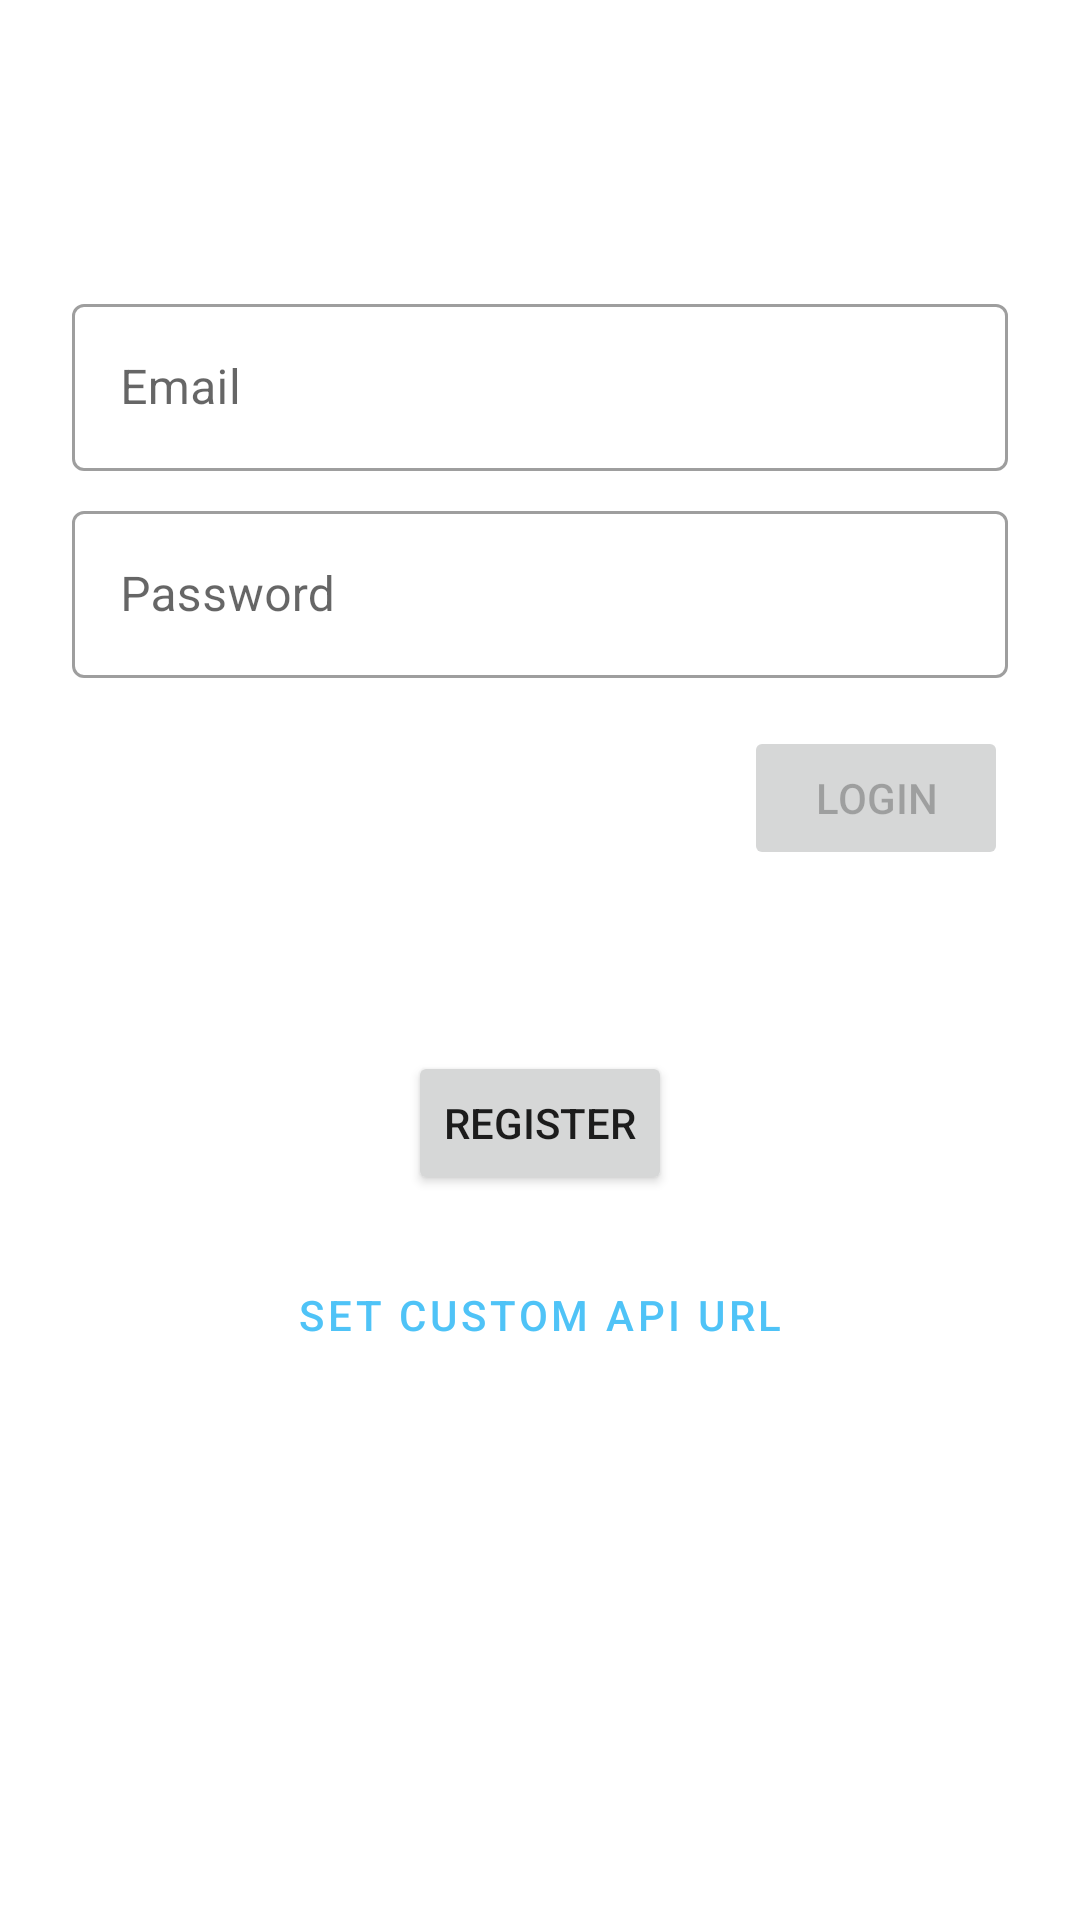

Here is an Android app screen rendered from its layout file. Give the layout XML and the strings, colors and styles it references.
<!-- AndroidManifest.xml: application theme AppTheme -->
<!-- res/layout/activity_login.xml -->
<?xml version="1.0" encoding="utf-8"?>
<androidx.constraintlayout.widget.ConstraintLayout xmlns:android="http://schemas.android.com/apk/res/android"
    xmlns:app="http://schemas.android.com/apk/res-auto"
    xmlns:tools="http://schemas.android.com/tools"
    android:id="@+id/container"
    android:layout_width="match_parent"
    android:layout_height="match_parent"
    android:paddingLeft="@dimen/activity_horizontal_margin"
    android:paddingTop="@dimen/activity_vertical_margin"
    android:paddingRight="@dimen/activity_horizontal_margin"
    android:paddingBottom="@dimen/activity_vertical_margin"
    tools:context=".ui.login.LoginActivity">

    <com.google.android.material.textfield.TextInputLayout
        android:id="@+id/emailLayout"
        style="@style/Widget.MaterialComponents.TextInputLayout.OutlinedBox"
        android:layout_width="0dp"
        android:layout_height="wrap_content"
        android:layout_marginStart="24dp"
        android:layout_marginTop="96dp"
        android:layout_marginEnd="24dp"
        app:layout_constraintEnd_toEndOf="parent"
        app:layout_constraintStart_toStartOf="parent"
        app:layout_constraintTop_toTopOf="parent">

        <com.google.android.material.textfield.TextInputEditText
            android:id="@+id/email"
            android:layout_width="match_parent"
            android:layout_height="wrap_content"

            android:hint="@string/prompt_email"
            android:inputType="textEmailAddress"
            android:selectAllOnFocus="true" />

    </com.google.android.material.textfield.TextInputLayout>

    <com.google.android.material.textfield.TextInputLayout
        android:id="@+id/passwordLayout"
        style="@style/Widget.MaterialComponents.TextInputLayout.OutlinedBox"
        android:layout_width="0dp"
        android:layout_height="wrap_content"
        android:layout_marginStart="24dp"
        android:layout_marginTop="8dp"
        android:layout_marginEnd="24dp"
        app:layout_constraintEnd_toEndOf="parent"
        app:layout_constraintStart_toStartOf="parent"
        app:layout_constraintTop_toBottomOf="@+id/emailLayout">

        <com.google.android.material.textfield.TextInputEditText
            android:id="@+id/password"
            android:layout_width="match_parent"
            android:layout_height="wrap_content"

            android:hint="@string/prompt_password"
            android:imeActionLabel="@string/action_sign_in_short"
            android:imeOptions="actionDone"
            android:inputType="textPassword"
            android:selectAllOnFocus="true" />

    </com.google.android.material.textfield.TextInputLayout>

    <Button
        android:id="@+id/login"
        android:layout_width="wrap_content"
        android:layout_height="wrap_content"
        android:layout_gravity="start"
        android:layout_marginTop="16dp"
        android:enabled="false"
        android:text="@string/action_sign_in"
        app:layout_constraintEnd_toEndOf="@+id/passwordLayout"
        app:layout_constraintTop_toBottomOf="@+id/passwordLayout" />

    <Button
        android:id="@+id/register"
        android:layout_width="wrap_content"
        android:layout_height="wrap_content"
        android:layout_gravity="start"

        android:layout_marginTop="16dp"
        android:layout_marginBottom="64dp"
        android:text="@string/action_register"
        app:layout_constraintBottom_toBottomOf="parent"
        app:layout_constraintEnd_toEndOf="parent"
        app:layout_constraintStart_toStartOf="parent"
        app:layout_constraintTop_toBottomOf="@+id/login"
        app:layout_constraintVertical_bias="0.2" />

    <Button
        android:id="@+id/apiUrlButton"
        style="?attr/materialButtonOutlinedStyle"
        android:layout_width="wrap_content"
        android:layout_height="wrap_content"

        android:layout_gravity="start"
        android:layout_marginTop="16dp"
        android:text="@string/set_custom_api_url"
        app:layout_constraintEnd_toEndOf="parent"
        app:layout_constraintStart_toStartOf="parent"
        app:layout_constraintTop_toBottomOf="@+id/register" />

    <ProgressBar
        android:id="@+id/loading"
        android:layout_width="wrap_content"
        android:layout_height="wrap_content"
        android:layout_gravity="center"
        android:layout_marginStart="32dp"
        android:layout_marginTop="64dp"
        android:layout_marginEnd="32dp"
        android:layout_marginBottom="64dp"
        android:visibility="gone"
        app:layout_constraintBottom_toBottomOf="parent"
        app:layout_constraintEnd_toEndOf="@+id/passwordLayout"
        app:layout_constraintStart_toStartOf="@+id/passwordLayout"
        app:layout_constraintTop_toTopOf="parent"
        app:layout_constraintVertical_bias="0.3" />
</androidx.constraintlayout.widget.ConstraintLayout>
<!-- resources referenced by this layout -->
<resources>
  <string name="action_register">Register</string>
  <string name="action_sign_in">Login</string>
  <string name="action_sign_in_short">Login</string>
  <string name="prompt_email">Email</string>
  <string name="prompt_password">Password</string>
  <string name="set_custom_api_url">Set custom api url</string>
  <style name="AppTheme" parent="Theme.MaterialComponents.Light.DarkActionBar">
          
          <item name="colorPrimary">@color/colorPrimary</item>
          <item name="colorPrimaryDark">@color/colorPrimaryDark</item>
          <item name="colorAccent">@color/colorAccent</item>
          <item name="android:windowAnimationStyle">@style/WindowAnimationStyle</item>
      </style>
  <color name="colorPrimary">#4fc3f7</color>
  <color name="colorPrimaryDark">#3BA6D6</color>
  <color name="colorAccent">#4fc3f7</color>
  <style name="WindowAnimationStyle">
          <item name="android:windowEnterAnimation">@android:anim/linear_interpolator</item>
      </style>
</resources>
